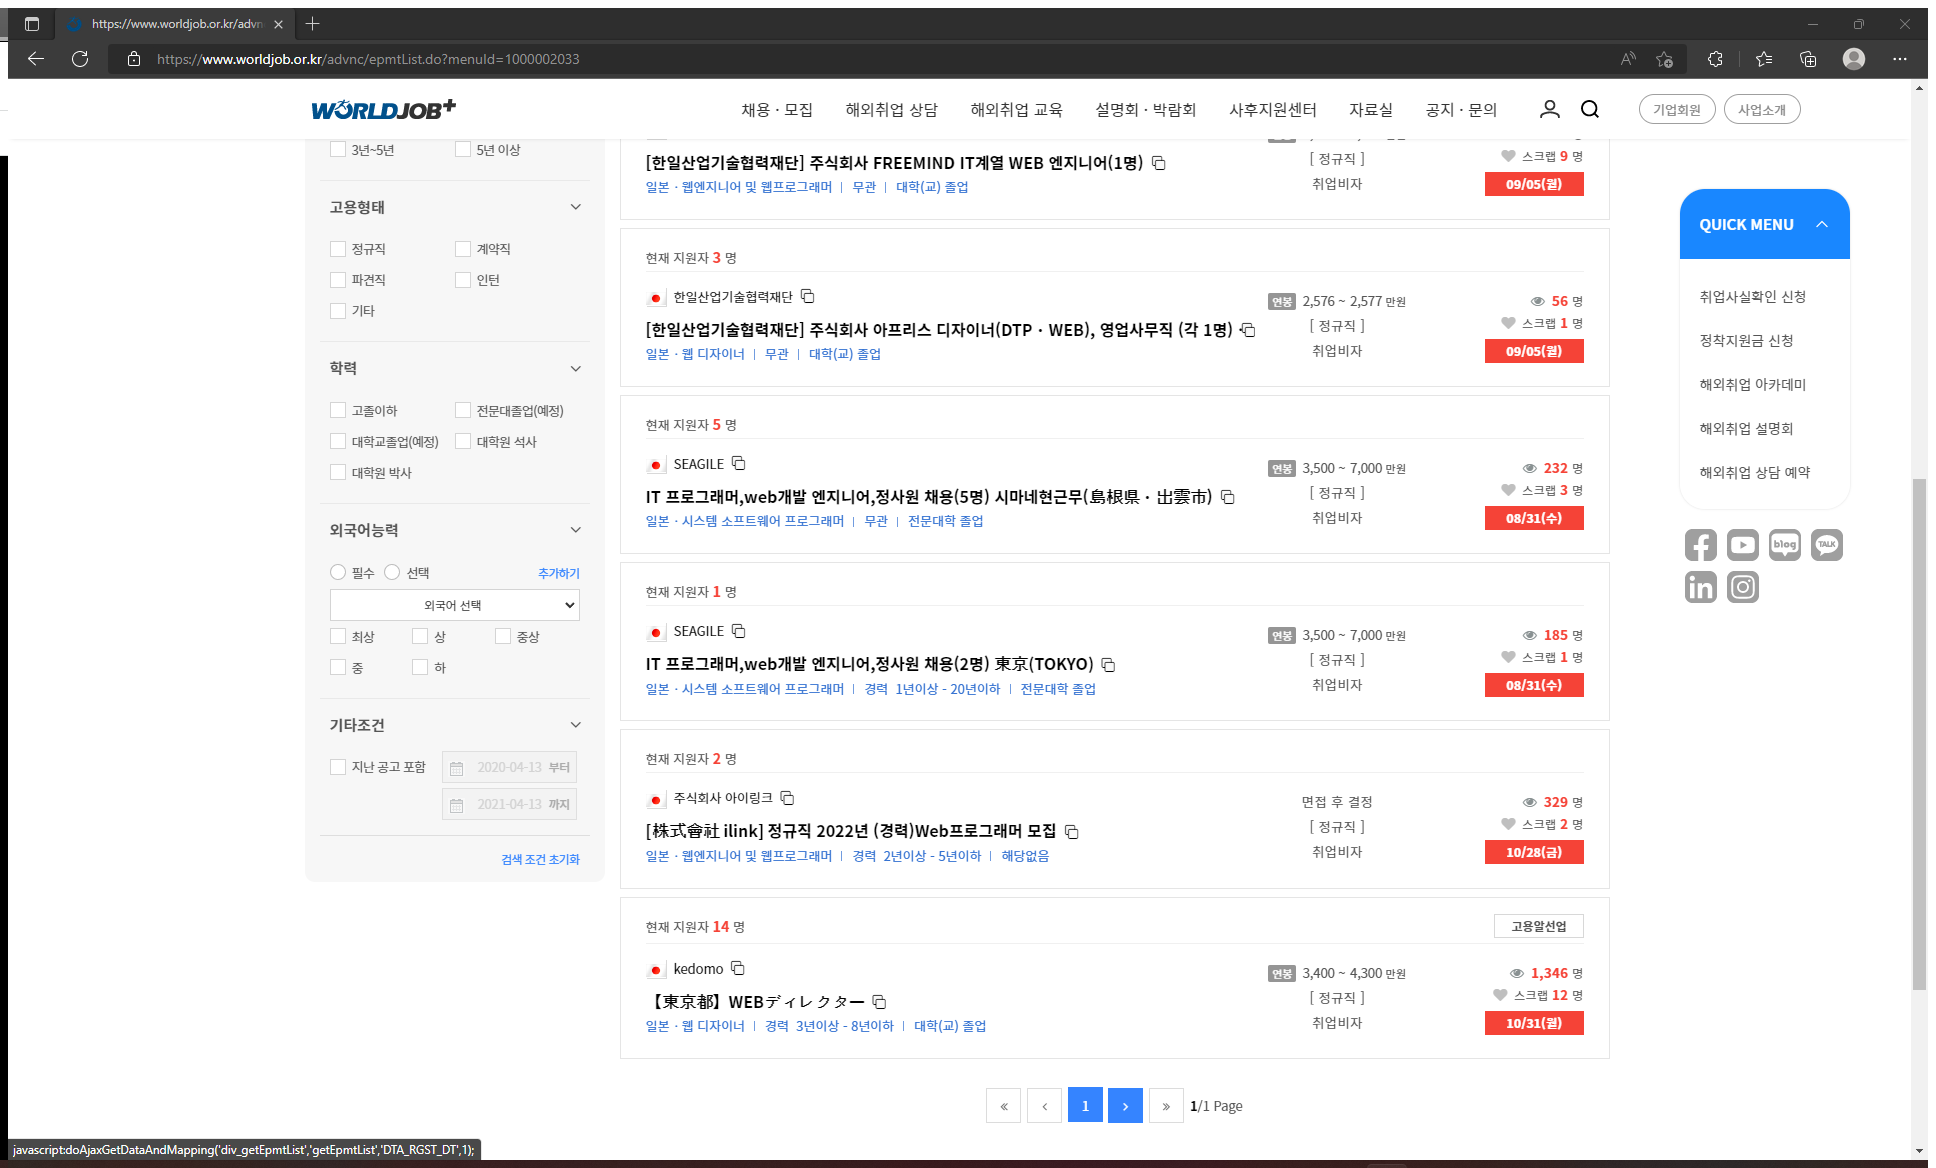
Task: 월드잡 자료 수집
Workflow: 03_데이터스크랩

Step 1: Attach Browser 'Httpswwww Page' in window 'https://www.worldjob.or.kr/advnc/epmtList.do[query redacted]' (msedge.exe)

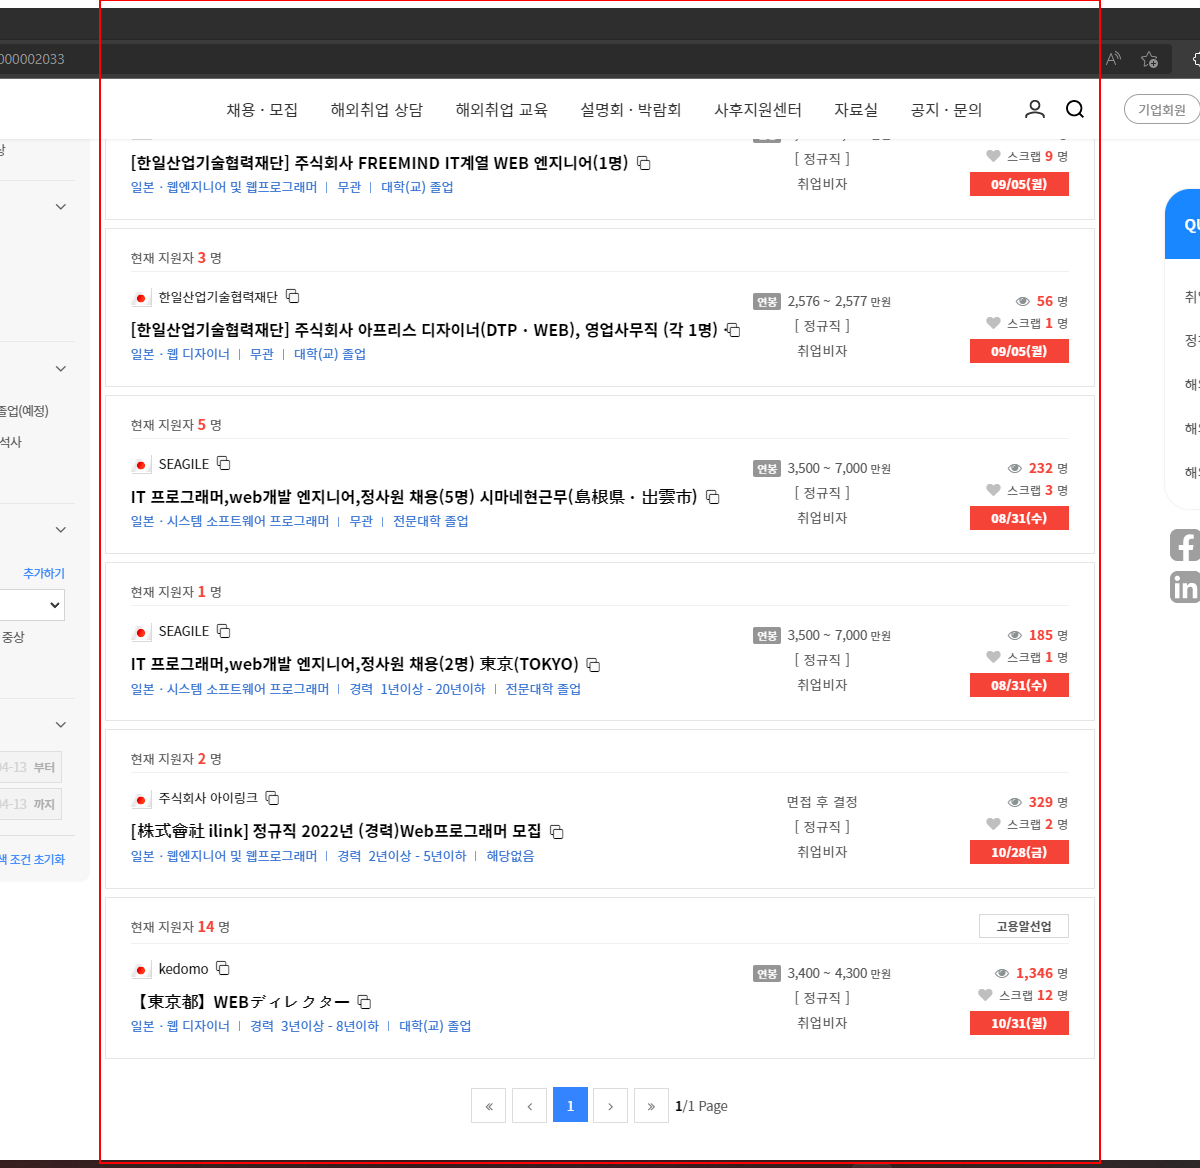
Step 2: get-text from the element

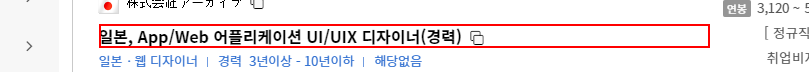
Step 3: click on the link (msedge.exe)